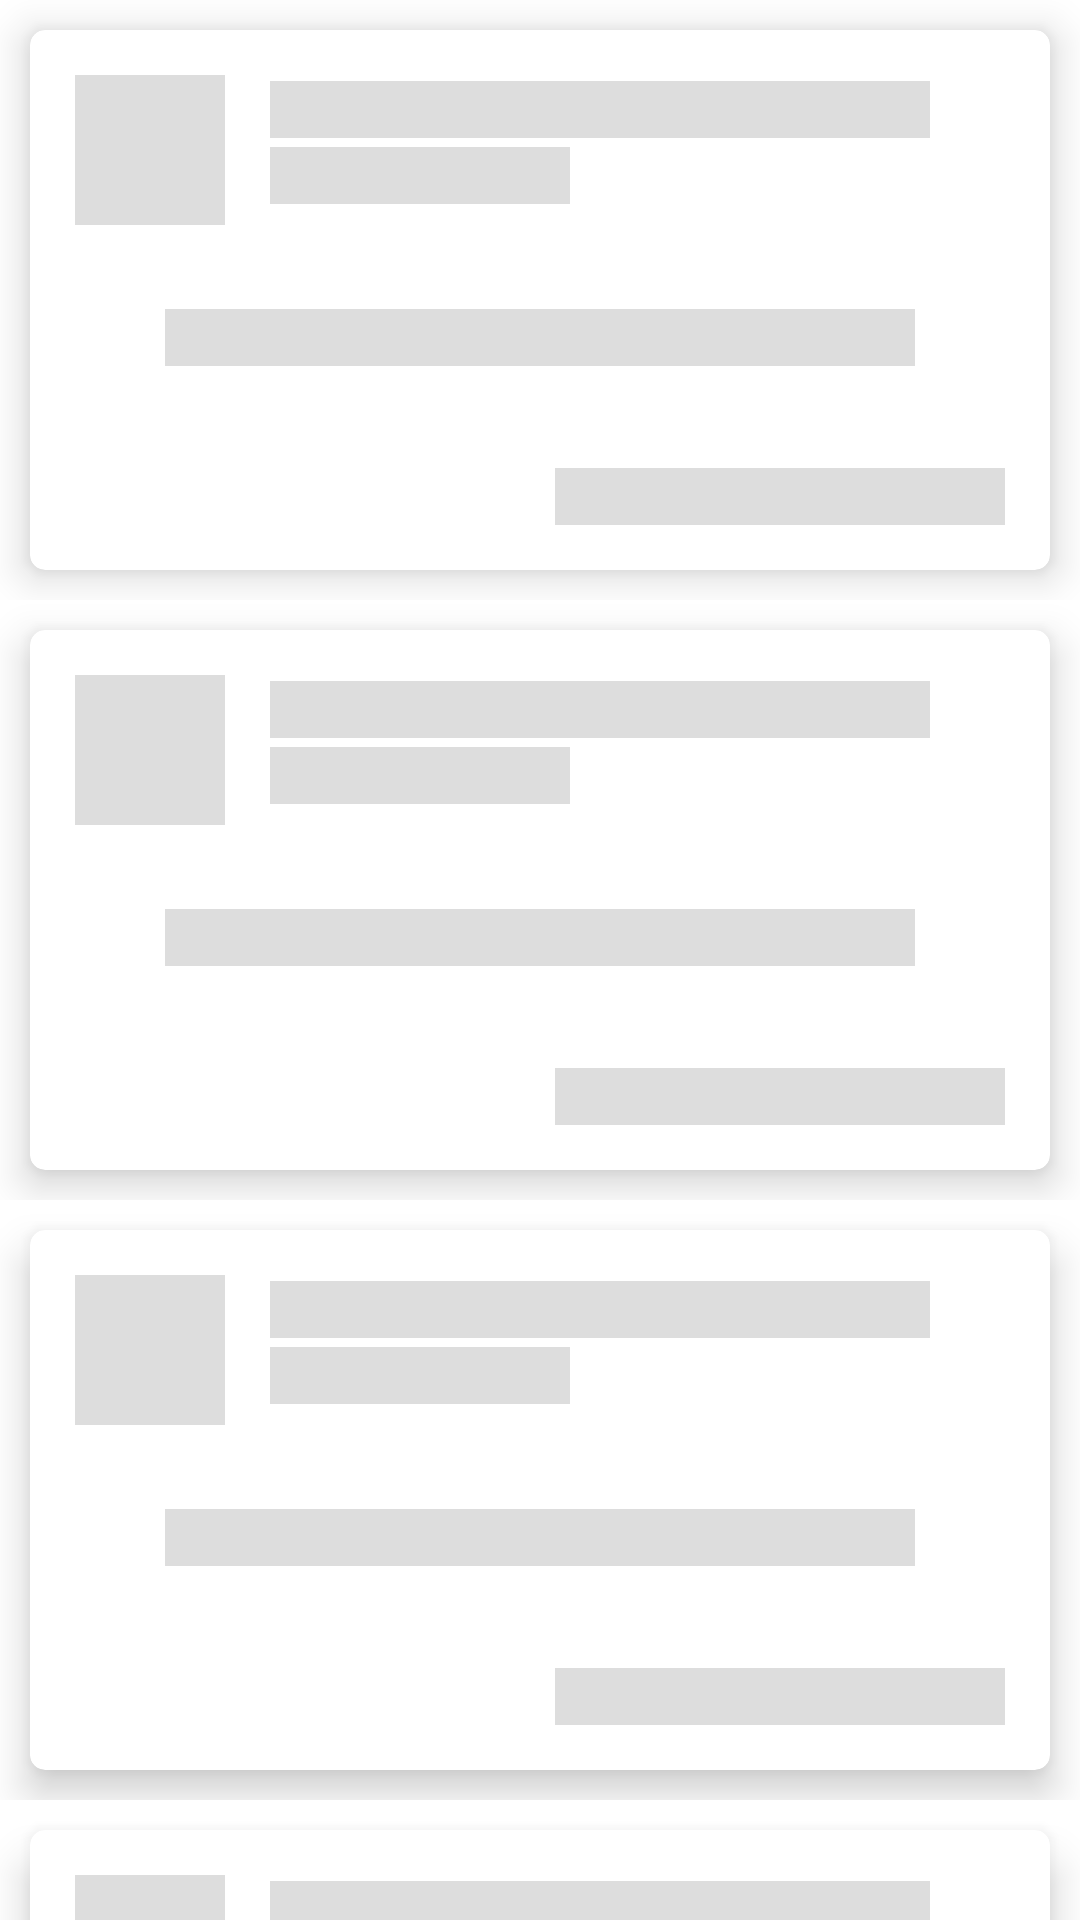

Write the Android layout XML for this screen, with the resource values it uses.
<!-- AndroidManifest.xml: application theme Theme.Project_KBM -->
<!-- res/layout/shimmer_item_news.xml -->
<?xml version="1.0" encoding="utf-8"?>
<LinearLayout
    xmlns:android="http://schemas.android.com/apk/res/android"
    android:layout_width="match_parent"
    android:layout_height="match_parent"
    android:orientation="vertical">

    <include layout="@layout/item_shimmer_news"/>
    <include layout="@layout/item_shimmer_news"/>
    <include layout="@layout/item_shimmer_news"/>
    <include layout="@layout/item_shimmer_news"/>



</LinearLayout>
<!-- res/layout/item_shimmer_news.xml (included above) -->
<?xml version="1.0" encoding="utf-8"?>
<androidx.constraintlayout.widget.ConstraintLayout xmlns:android="http://schemas.android.com/apk/res/android"
    android:layout_width="match_parent"
    android:layout_height="200dp"
    xmlns:app="http://schemas.android.com/apk/res-auto">

    <androidx.cardview.widget.CardView
        android:layout_width="match_parent"
        android:layout_height="match_parent"
        android:layout_margin="10dp"
        app:cardElevation="8dp"
        app:cardCornerRadius="5dp">

        <RelativeLayout
            android:layout_width="match_parent"
            android:layout_height="match_parent">

            <ImageView
                android:id="@+id/iv_pin"
                android:layout_width="50dp"
                android:layout_height="50dp"
                android:layout_margin="15dp"
                android:background="#ddd"/>

            <TextView
                android:id="@+id/tv_name"
                android:layout_width="220dp"
                android:layout_height="wrap_content"
                android:layout_marginTop="17dp"
                android:layout_toRightOf="@id/iv_pin"
                android:background="#ddd"
                android:drawablePadding="5dp" />

            <TextView
                android:id="@+id/tv_date"
                android:layout_width="100dp"
                android:layout_height="wrap_content"
                android:layout_below="@id/tv_name"
                android:layout_marginTop="3dp"
                android:layout_toRightOf="@id/iv_pin"
                android:background="#ddd"
                android:drawablePadding="5dp" />

            <TextView
                android:id="@+id/tv_nameNews"
                android:layout_width="250dp"
                android:layout_height="wrap_content"
                android:layout_below="@id/tv_date"
                android:layout_centerHorizontal="true"
                android:layout_marginTop="35dp"
                android:background="#ddd" />

            <TextView
                android:id="@+id/tv_category"
                android:layout_width="150dp"
                android:layout_height="wrap_content"
                android:layout_alignParentRight="true"
                android:layout_alignParentBottom="true"
                android:layout_marginStart="15dp"
                android:layout_marginTop="15dp"
                android:layout_marginEnd="15dp"
                android:layout_marginBottom="15dp"
                android:background="#ddd"
                android:textColor="#FF7A00" />

        </RelativeLayout>

    </androidx.cardview.widget.CardView>
</androidx.constraintlayout.widget.ConstraintLayout>
<!-- resources referenced by this layout -->
<resources>
  <style name="Theme.Project_KBM" parent="Theme.MaterialComponents.Light.NoActionBar">
          
          <item name="colorPrimary">@color/purple_500</item>
          <item name="colorPrimaryVariant">@color/purple_700</item>
          <item name="colorOnPrimary">@color/white</item>
          
          <item name="colorSecondary">@color/teal_200</item>
          <item name="colorSecondaryVariant">@color/teal_700</item>
          <item name="colorOnSecondary">@color/black</item>
          
          <item name="android:statusBarColor" tools:targetApi="l">?attr/colorPrimary</item>
          
  
      </style>
  <color name="purple_500">#517ABF</color>
  <color name="purple_700">#FF7A00</color>
  <color name="white">#FFFFFFFF</color>
  <color name="teal_200">#FF03DAC5</color>
  <color name="teal_700">#FF018786</color>
  <color name="black">#FF000000</color>
</resources>
